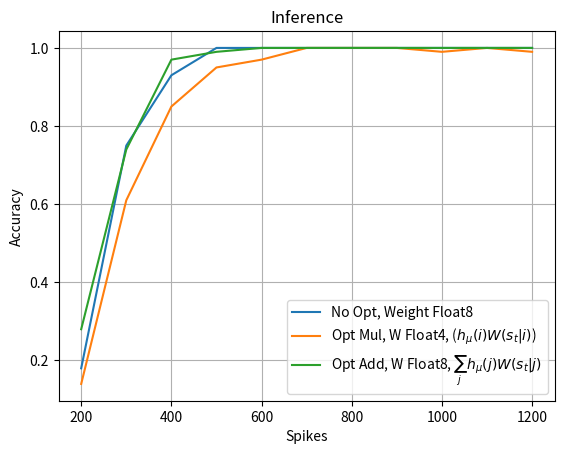

Reproduce this figure in Python.
import matplotlib.pyplot as plt
#import matplotlib
#matplotlib.rcParams['text.usetex'] = True

x = [ 200, 300, 400, 500, 600, 700, 800, 900, 1000, 1100, 1200 ]

y1 = [ .18, .75, .93 , 1, 1, 1, 1, 1, 1, 1, 1]
plt.plot(x, y1, label="No Opt, Weight Float8")

###############
y2 = [ 0.14, 0.61, 0.85, 0.95, 0.97, 1.00, 1.00, 1.00, 0.99, 1.00, 0.99 ]
plt.plot(x, y2, label="Opt Mul, W Float4, ($h_\mu(i) W(s_t|i)$)")

###############
y2 = [ 0.28, 0.74, 0.97, 0.99, 1.00, 1.00, 1.00, 1.00, 1.00, 1.00, 1.00 ]
plt.plot(x, y2, label="Opt Add, W Float8, $\sum_j h_\mu(j) W(s_t|j)$")

plt.xlabel('Spikes')
plt.ylabel('Accuracy')

plt.title('Inference')

plt.legend()
plt.grid()

plt.show()